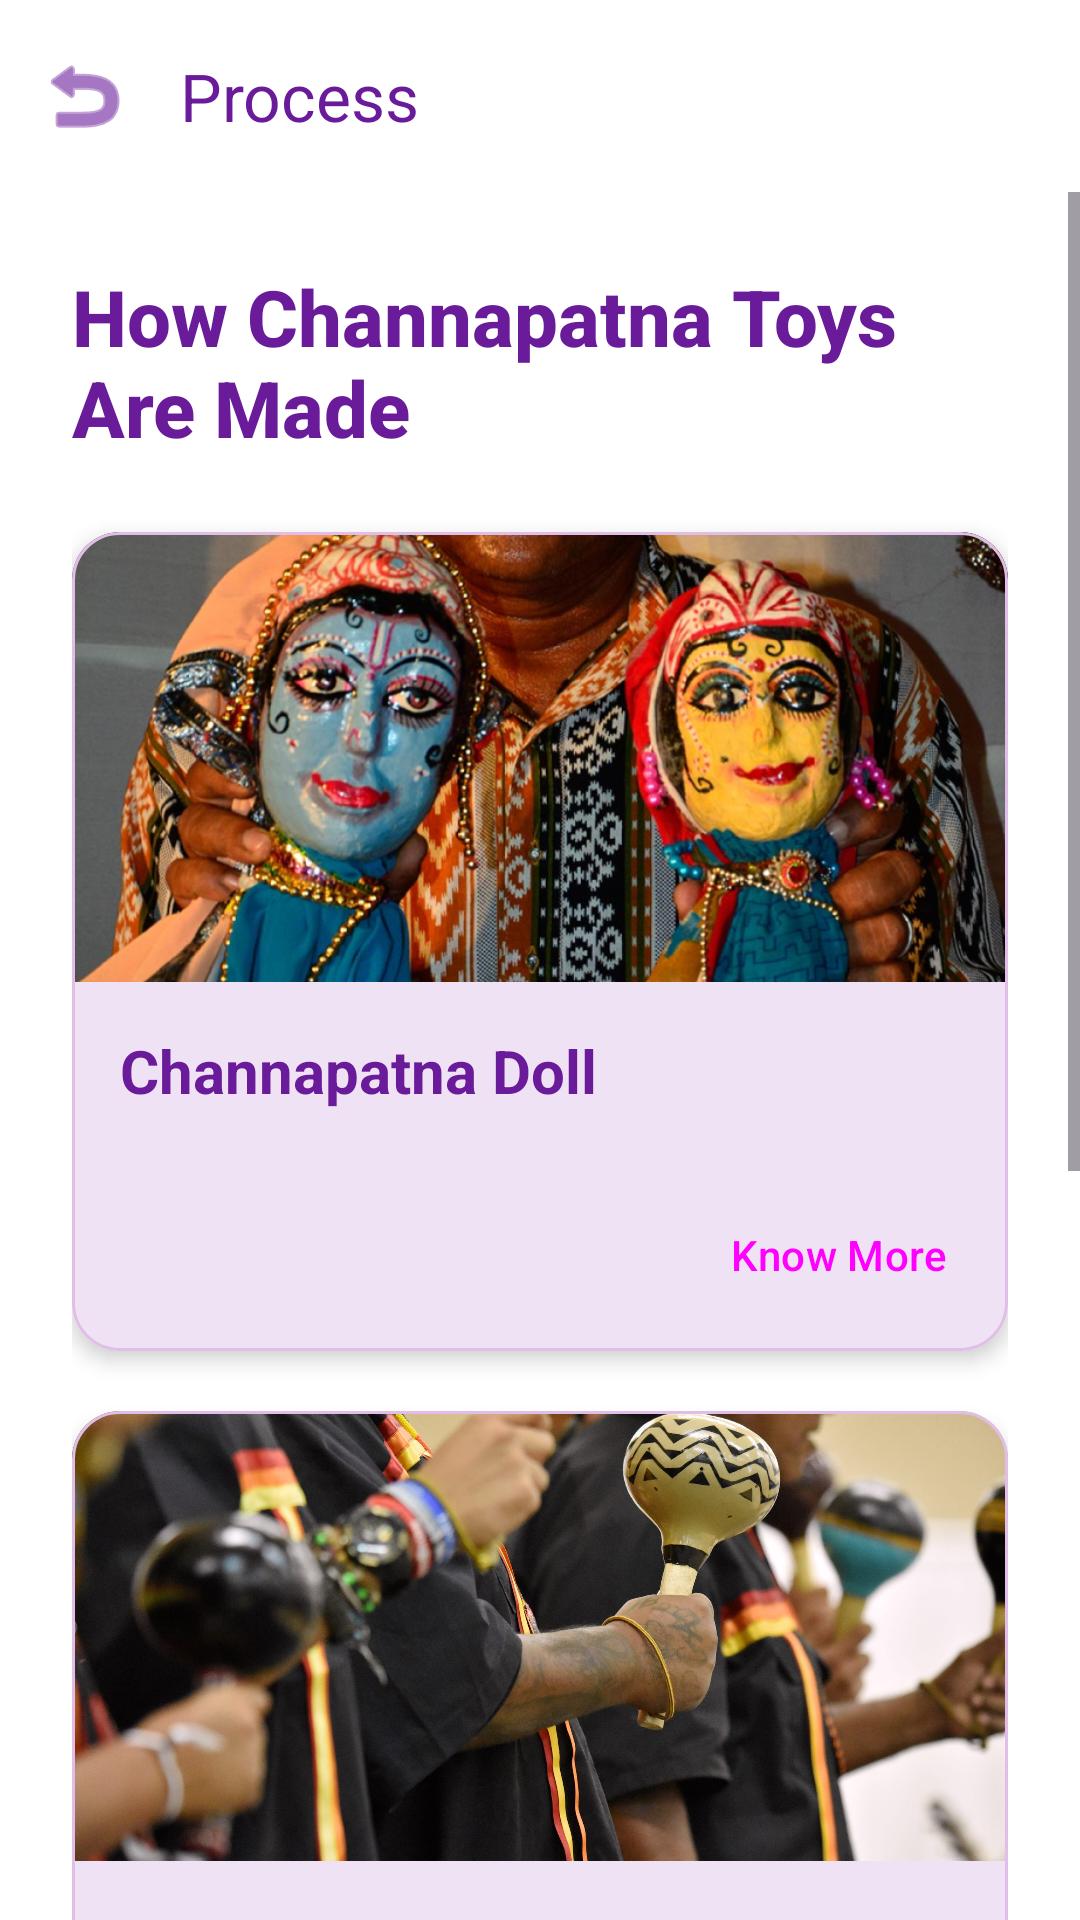

Here is an Android app screen rendered from its layout file. Give the layout XML and the strings, colors and styles it references.
<!-- AndroidManifest.xml: application theme Theme.ChannapatnaApp -->
<!-- res/layout/activity_how_its_made.xml -->
<?xml version="1.0" encoding="utf-8"?>
<LinearLayout xmlns:android="http://schemas.android.com/apk/res/android"
    xmlns:app="http://schemas.android.com/apk/res-auto"
    android:layout_width="match_parent"
    android:layout_height="match_parent"
    android:orientation="vertical"
    android:background="@color/background_white">

    <com.google.android.material.appbar.MaterialToolbar
        android:id="@+id/toolbar"
        android:layout_width="match_parent"
        android:layout_height="?attr/actionBarSize"
        android:background="@color/background_white"
        app:title="@string/how"
        app:titleTextColor="@color/purple_primary"
        app:navigationIcon="@android:drawable/ic_menu_revert"
        app:navigationIconTint="@color/purple_primary" />

    <ScrollView
        android:layout_width="match_parent"
        android:layout_height="match_parent">

        <LinearLayout
            android:layout_width="match_parent"
            android:layout_height="wrap_content"
            android:orientation="vertical"
            android:padding="24dp">

            <TextView
                android:layout_width="wrap_content"
                android:layout_height="wrap_content"
                android:text="@string/how_title"
                android:textSize="26sp"
                android:textStyle="bold"
                android:textColor="@color/purple_primary"
                android:layout_marginBottom="24dp"
                android:fontFamily="sans-serif-medium"/>

            
            <com.google.android.material.card.MaterialCardView
                android:layout_width="match_parent"
                android:layout_height="wrap_content"
                android:layout_marginBottom="20dp"
                app:cardCornerRadius="16dp"
                app:cardElevation="4dp"
                app:strokeWidth="1dp"
                app:strokeColor="@color/purple_light">

                <LinearLayout
                    android:layout_width="match_parent"
                    android:layout_height="wrap_content"
                    android:orientation="vertical">

                    <ImageView
                        android:layout_width="match_parent"
                        android:layout_height="150dp"
                        android:scaleType="centerCrop"
                        android:src="@drawable/doll"
                        android:contentDescription="@string/doll_title"/>

                    <TextView
                        android:layout_width="match_parent"
                        android:layout_height="wrap_content"
                        android:padding="16dp"
                        android:text="@string/doll_title"
                        android:textSize="20sp"
                        android:textStyle="bold"
                        android:textColor="@color/purple_primary"/>

                    <Button
                        android:id="@+id/btnDollDetail"
                        style="@style/Widget.Material3.Button.TextButton"
                        android:layout_width="wrap_content"
                        android:layout_height="wrap_content"
                        android:text="@string/know_more"
                        android:layout_gravity="end"
                        android:layout_margin="8dp"/>
                </LinearLayout>
            </com.google.android.material.card.MaterialCardView>

            
            <com.google.android.material.card.MaterialCardView
                android:layout_width="match_parent"
                android:layout_height="wrap_content"
                android:layout_marginBottom="20dp"
                app:cardCornerRadius="16dp"
                app:cardElevation="4dp"
                app:strokeWidth="1dp"
                app:strokeColor="@color/purple_light">

                <LinearLayout
                    android:layout_width="match_parent"
                    android:layout_height="wrap_content"
                    android:orientation="vertical">

                    <ImageView
                        android:layout_width="match_parent"
                        android:layout_height="150dp"
                        android:scaleType="centerCrop"
                        android:src="@drawable/rattle"
                        android:contentDescription="@string/rattle_title"/>

                    <TextView
                        android:layout_width="match_parent"
                        android:layout_height="wrap_content"
                        android:padding="16dp"
                        android:text="@string/rattle_title"
                        android:textSize="20sp"
                        android:textStyle="bold"
                        android:textColor="@color/purple_primary"/>

                    <Button
                        android:id="@+id/btnRattleDetail"
                        style="@style/Widget.Material3.Button.TextButton"
                        android:layout_width="wrap_content"
                        android:layout_height="wrap_content"
                        android:text="@string/know_more"
                        android:layout_gravity="end"
                        android:layout_margin="8dp"/>
                </LinearLayout>
            </com.google.android.material.card.MaterialCardView>

            
            <com.google.android.material.card.MaterialCardView
                android:layout_width="match_parent"
                android:layout_height="wrap_content"
                android:layout_marginBottom="20dp"
                app:cardCornerRadius="16dp"
                app:cardElevation="4dp"
                app:strokeWidth="1dp"
                app:strokeColor="@color/purple_light">

                <LinearLayout
                    android:layout_width="match_parent"
                    android:layout_height="wrap_content"
                    android:orientation="vertical">

                    <ImageView
                        android:layout_width="match_parent"
                        android:layout_height="150dp"
                        android:scaleType="centerCrop"
                        android:src="@drawable/ramesh"
                        android:contentDescription="@string/horse_title"/>

                    <TextView
                        android:layout_width="match_parent"
                        android:layout_height="wrap_content"
                        android:padding="16dp"
                        android:text="@string/horse_title"
                        android:textSize="20sp"
                        android:textStyle="bold"
                        android:textColor="@color/purple_primary"/>

                    <Button
                        android:id="@+id/btnHorseDetail"
                        style="@style/Widget.Material3.Button.TextButton"
                        android:layout_width="wrap_content"
                        android:layout_height="wrap_content"
                        android:text="@string/know_more"
                        android:layout_gravity="end"
                        android:layout_margin="8dp"/>
                </LinearLayout>
            </com.google.android.material.card.MaterialCardView>

        </LinearLayout>
    </ScrollView>
</LinearLayout>
<!-- resources referenced by this layout -->
<resources>
  <color name="background_white">#FFFFFF</color>
  <color name="purple_light">#E1BEE7</color>
  <color name="purple_primary">#6A1B9A</color>
  <!-- drawable doll: jpg bitmap (drawable, 775124 bytes) -->
  <!-- drawable ramesh: jpg bitmap (drawable, 54854 bytes) -->
  <!-- drawable rattle: jpg bitmap (drawable, 306758 bytes) -->
  <string name="doll_title">Channapatna Doll</string>
  <string name="horse_title">Wooden Horse</string>
  <string name="how">Process</string>
  <string name="how_title">How Channapatna Toys Are Made</string>
  <string name="know_more">Know More</string>
  <string name="rattle_title">Eco-Friendly Rattle</string>
  <style name="Theme.ChannapatnaApp" parent="Base.Theme.ChannapatnaApp" />
  <style name="Base.Theme.ChannapatnaApp" parent="Theme.Material3.DayNight.NoActionBar">
          
          <item name="colorPrimary">@color/purple_primary</item>
          <item name="colorOnPrimary">@color/white</item>
          <item name="colorPrimaryContainer">@color/purple_light</item>
          <item name="colorOnPrimaryContainer">@color/purple_primary_variant</item>
  
          <item name="colorSecondary">@color/purple_secondary</item>
          <item name="colorOnSecondary">@color/white</item>
  
          <item name="android:windowBackground">@color/background_white</item>
          <item name="android:statusBarColor">@color/purple_primary_variant</item>
      </style>
  <color name="white">#FFFFFFFF</color>
  <color name="purple_primary_variant">#4A148C</color>
  <color name="purple_secondary">#9C27B0</color>
</resources>
